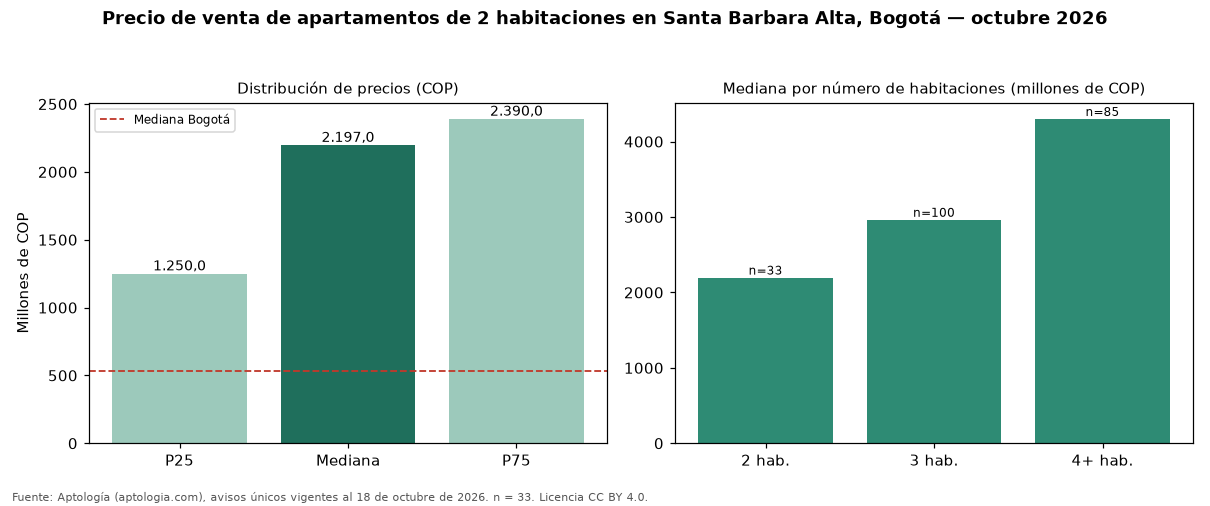

Data behind this chart, as committed beside it:
seccion, metrica, valor_cop, n
precio, p25, 1250000000, 33
precio, mediana, 2197000000, 33
precio, p75, 2390000000, 33
cop_por_m2, p25, 11390036, 33
cop_por_m2, mediana, 12647090, 33
cop_por_m2, p75, 13993631, 33
area, area_mediana_m2, 157.0, 33
habitaciones, 1, 570000000, 3
habitaciones, 2, 2197000000, 33
habitaciones, 3, 2963500000, 100
habitaciones, 4+, 4300000000, 85
administracion, mediana, 1824000, 29
estrato, moda, 6, 
parqueadero, porcentaje_con_parqueadero, 100.0, 33
ciudad, mediana_ciudad, 535000000, 7961
ciudad, mediana_cop_por_m2_ciudad, 7500000, 7961
